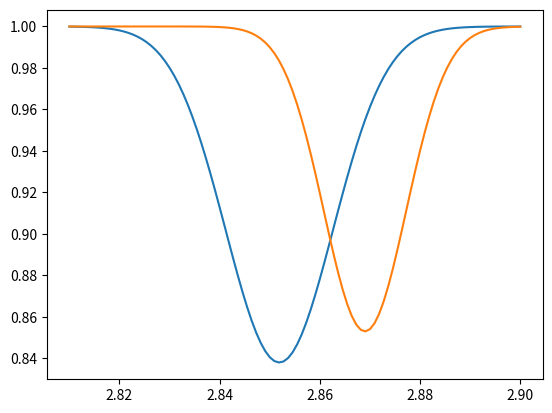

Recreate this plot in Python.
# -*- coding: utf-8 -*-
"""
Created on Fri Sep  6 13:11:40 2019

[redacted]
"""


import matplotlib.pyplot as plt
import numpy


def gaussian(freq, constrast, sigma, center):
    return 1 - (constrast * numpy.exp(-((freq-center)**2) / (2 * (sigma**2))))


if __name__ == '__main__':
    smooth_freqs = numpy.linspace(2.810, 2.900, 100)
    plt.plot(smooth_freqs, gaussian(smooth_freqs, 0.162, 0.0107, 2.8519))
    plt.plot(smooth_freqs, gaussian(smooth_freqs, 0.147, 0.0082, 2.8690))
